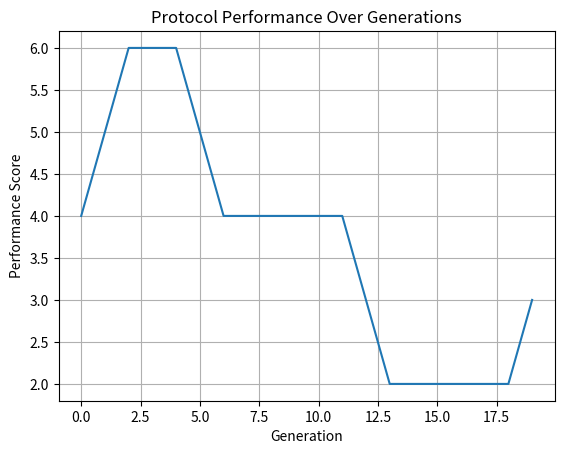

Write the Python code that produced this figure.
import numpy as np
import logging
import matplotlib.pyplot as plt

# Set up logging
logging.basicConfig(level=logging.INFO)

class ProtocolEvolver:
    def __init__(self, initial_protocol):
        self.current_protocol = initial_protocol
        self.evolution_history = []

    def evolve(self, generations=10):
        """Evolve the current network protocol over a number of generations."""
        for generation in range(generations):
            logging.info(f"Evolution Generation {generation + 1}")
            new_protocol = self.mutate(self.current_protocol)
            if self.evaluate_protocol(new_protocol) > self.evaluate_protocol(self.current_protocol):
                self.current_protocol = new_protocol
                logging.info("Protocol improved.")
            else:
                logging.info("No improvement in protocol.")
            self.evolution_history.append(self.evaluate_protocol(self.current_protocol))

    def mutate(self, protocol):
        """Mutate the current protocol by randomly changing states or transitions."""
        mutated_protocol = protocol.copy()
        mutation_type = np.random.choice(['add_state', 'remove_state', 'change_transition'])

        if mutation_type == 'add_state':
            new_state = self.random_state()
            mutated_protocol['states'].append(new_state)
            logging.info(f"Added state: {new_state}")
        elif mutation_type == 'remove_state' and len(mutated_protocol['states']) > 0:
            removed_state = mutated_protocol['states'].pop(np.random.randint(len(mutated_protocol['states'])))
            logging.info(f"Removed state: {removed_state}")
        elif mutation_type == 'change_transition' and len(mutated_protocol['transitions']) > 0:
            index = np.random.randint(len(mutated_protocol['transitions']))
            old_transition = mutated_protocol['transitions'][index]
            mutated_protocol['transitions'][index] = self.random_transition()
            logging.info(f"Changed transition: {old_transition} to {mutated_protocol['transitions'][index]}")

        return mutated_protocol

    def random_state(self):
        """Generate a random state for the protocol."""
        return f"State_{np.random.randint(100)}"  # Example state representation

    def random_transition(self):
        """Generate a random transition for the protocol."""
        return f"Transition_{np.random.randint(100)}"  # Example transition representation

    def evaluate_protocol(self, protocol=None):
        """Evaluate the performance of the current protocol."""
        if protocol is None:
            protocol = self.current_protocol
        # Placeholder for actual evaluation logic
        # For demonstration, we will return a score based on the number of states and transitions
        return len(protocol['states']) + len(protocol['transitions'])  # Example performance score

    def plot_evolution(self):
        """Plot the evolution of protocol performance over generations."""
        plt.plot(self.evolution_history)
        plt.title('Protocol Performance Over Generations')
        plt.xlabel('Generation')
        plt.ylabel('Performance Score')
        plt.grid()
        plt.show()

# Example usage
if __name__ == "__main__":
    initial_protocol = {
        'states': ['State_0', 'State_1'],
        'transitions': ['Transition_0', 'Transition_1']
    }
    protocol_evolver = ProtocolEvolver(initial_protocol)
    protocol_evolver.evolve(generations=20)
    print("Final Protocol:", protocol_evolver.current_protocol)
    protocol_evolver.plot_evolution()
